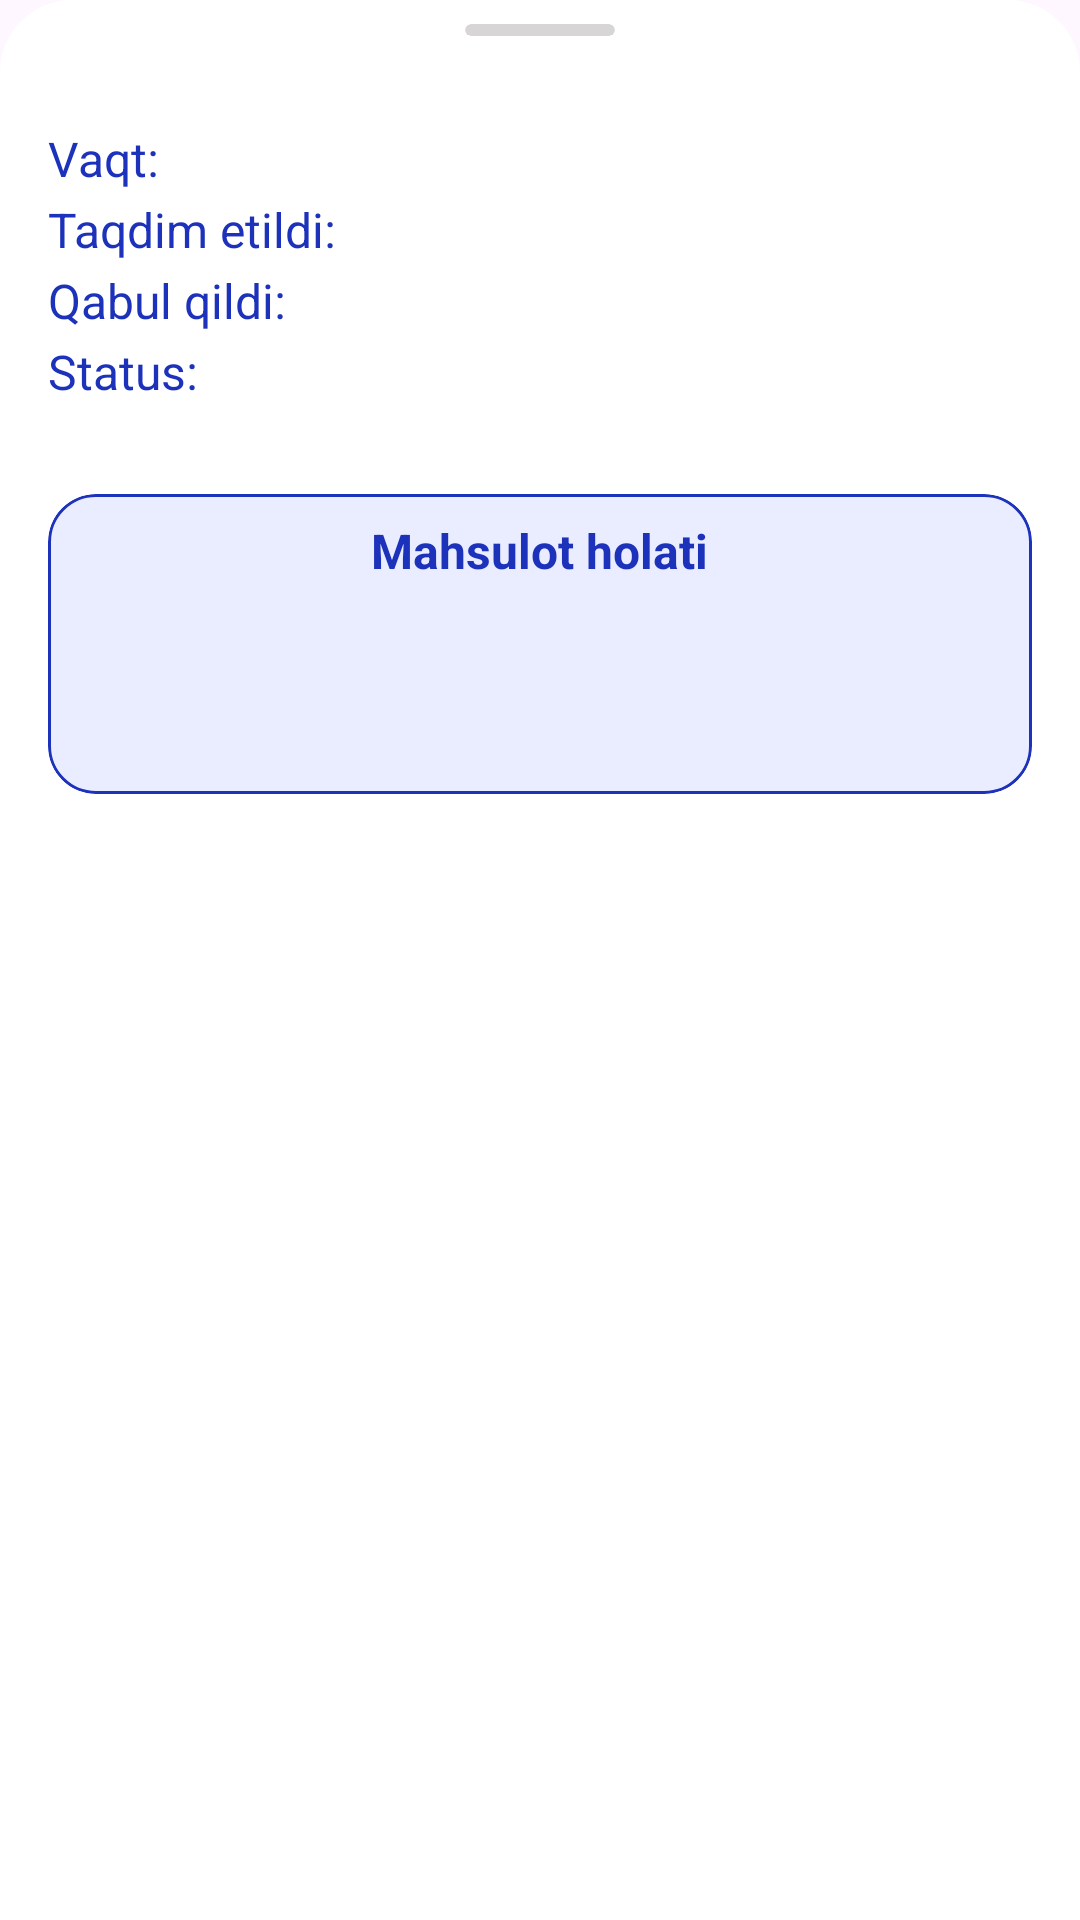

Layout XML and referenced resources for this Android screen:
<!-- AndroidManifest.xml: application theme Theme.Baraka -->
<!-- res/layout/custom_detail_bottom_sheet_dialog.xml -->
<?xml version="1.0" encoding="utf-8"?>
<LinearLayout xmlns:android="http://schemas.android.com/apk/res/android"
    android:layout_width="match_parent"
    android:layout_height="match_parent"
    xmlns:app="http://schemas.android.com/apk/res-auto"
    xmlns:tools="http://schemas.android.com/tools"
    android:background="@drawable/rounded_bottom_sheet"
    android:orientation="vertical"
    android:paddingHorizontal="16dp">

    <androidx.cardview.widget.CardView
        android:layout_width="50dp"
        android:layout_height="4dp"
        app:cardBackgroundColor="#D7D5D5"
        app:cardCornerRadius="4dp"
        app:cardElevation="0dp"
        android:layout_gravity="center_horizontal"
        android:layout_marginTop="8dp" />

    <LinearLayout
        android:layout_width="match_parent"
        android:layout_height="wrap_content"
        android:orientation="horizontal"
        android:weightSum="1"
        android:layout_marginTop="30dp">

        <LinearLayout
            android:layout_width="0dp"
            android:layout_height="wrap_content"
            android:layout_weight="0.4"
            android:orientation="vertical">

            <TextView
                android:layout_width="wrap_content"
                android:layout_height="wrap_content"
                android:text="@string/txt_time_taken"
                android:textSize="16sp"
                android:textColor="@color/primary_color"/>

            <TextView
                android:layout_width="wrap_content"
                android:layout_height="wrap_content"
                android:text="@string/txt_was_presented"
                android:textSize="16sp"
                android:textColor="@color/primary_color"
                android:layout_marginTop="2dp"/>
            <TextView
                android:layout_width="wrap_content"
                android:layout_height="wrap_content"
                android:text="@string/txt_accepted"
                android:textSize="16sp"
                android:textColor="@color/primary_color"
                android:layout_marginTop="2dp"/>

            <TextView
                android:layout_width="wrap_content"
                android:layout_height="wrap_content"
                android:text="@string/txt_status"
                android:textSize="16sp"
                android:textColor="@color/primary_color"
                android:layout_marginTop="2dp"/>
        </LinearLayout>

        <LinearLayout
            android:layout_width="0dp"
            android:layout_height="wrap_content"
            android:layout_weight="0.6"
            android:orientation="vertical">
            <TextView
                android:id="@+id/tv_data"
                android:layout_width="wrap_content"
                android:layout_height="wrap_content"
                tools:text="27.03.2025"
                android:textSize="16sp"
                android:textStyle="bold"
                android:textColor="@color/primary_color" />

            <TextView
                android:id="@+id/tv_score"
                android:layout_width="wrap_content"
                android:layout_height="wrap_content"
                tools:text="2.7 ball"
                android:textSize="16sp"
                android:textStyle="bold"
                android:textColor="@color/primary_color"
                android:layout_marginTop="2dp"/>
            <TextView
                android:id="@+id/tv_accepted"
                android:layout_width="wrap_content"
                android:layout_height="wrap_content"
                tools:text="Rahmatov Sanjarbek"
                android:textSize="16sp"
                android:textColor="@color/primary_color"
                android:textStyle="bold"
                android:layout_marginTop="2dp"/>

            <TextView
                android:id="@+id/tv_status"
                android:layout_width="wrap_content"
                android:layout_height="wrap_content"
                tools:text="Muvaffaqqiyatli"
                android:textSize="16sp"
                android:textColor="@color/color_green"
                android:textStyle="bold"
                android:layout_marginTop="2dp"/>
        </LinearLayout>
    </LinearLayout>

    <com.google.android.material.card.MaterialCardView
        android:layout_width="match_parent"
        android:layout_height="100dp"
        android:layout_marginTop="30dp"
        app:cardCornerRadius="16dp"
        app:cardBackgroundColor="@color/screen_color"
        app:strokeColor="@color/primary_color"
        app:strokeWidth="1dp"
        android:layout_marginBottom="30dp">
        <TextView
            android:layout_width="wrap_content"
            android:layout_height="wrap_content"
            android:text="@string/txt_product_status"
            android:textSize="16sp"
            android:textStyle="bold"
            android:textColor="@color/primary_color"
            android:layout_gravity="center_horizontal"
            android:layout_marginTop="8dp"/>
        <TextView
            android:id="@+id/tv_product_status"
            android:layout_width="wrap_content"
            android:layout_height="wrap_content"
            tools:text="@string/txt_product_status"
            android:layout_marginHorizontal="16dp"
            android:gravity="center"
            android:textSize="14sp"
            android:textColor="@color/primary_color"
            android:layout_gravity="center_horizontal"
            android:layout_marginTop="30dp"
            android:maxLines="3"/>

    </com.google.android.material.card.MaterialCardView>

</LinearLayout>
<!-- resources referenced by this layout -->
<resources>
  <color name="color_green">#20A42D</color>
  <color name="primary_color">#1D32BA</color>
  <color name="screen_color">#EAEDFF</color>
  <!-- drawable rounded_bottom_sheet (drawable) -->
  <?xml version="1.0" encoding="utf-8"?>
  <shape xmlns:android="http://schemas.android.com/apk/res/android"
      android:shape="rectangle">
  
      <corners android:topLeftRadius="24dp" android:topRightRadius="24dp" />
      <solid android:color="@android:color/white"/>
  </shape>
  <string name="txt_accepted">Qabul qildi:</string>
  <string name="txt_product_status">Mahsulot holati</string>
  <string name="txt_status">Status:</string>
  <string name="txt_time_taken">Vaqt:</string>
  <string name="txt_was_presented">Taqdim etildi: </string>
  <style name="Theme.Baraka" parent="Base.Theme.Baraka" />
  <style name="Base.Theme.Baraka" parent="Theme.Material3.DayNight.NoActionBar">
          <item name="colorPrimary">@color/primary_color</item>
          <item name="colorPrimaryVariant">@color/primary_dark</item>
          <item name="colorOnPrimary">#FFFFFF</item>
          <item name="colorAccent">@color/accent_color</item>
      </style>
  <color name="primary_dark">#151BD5</color>
  <color name="accent_color">#4747CE</color>
</resources>
